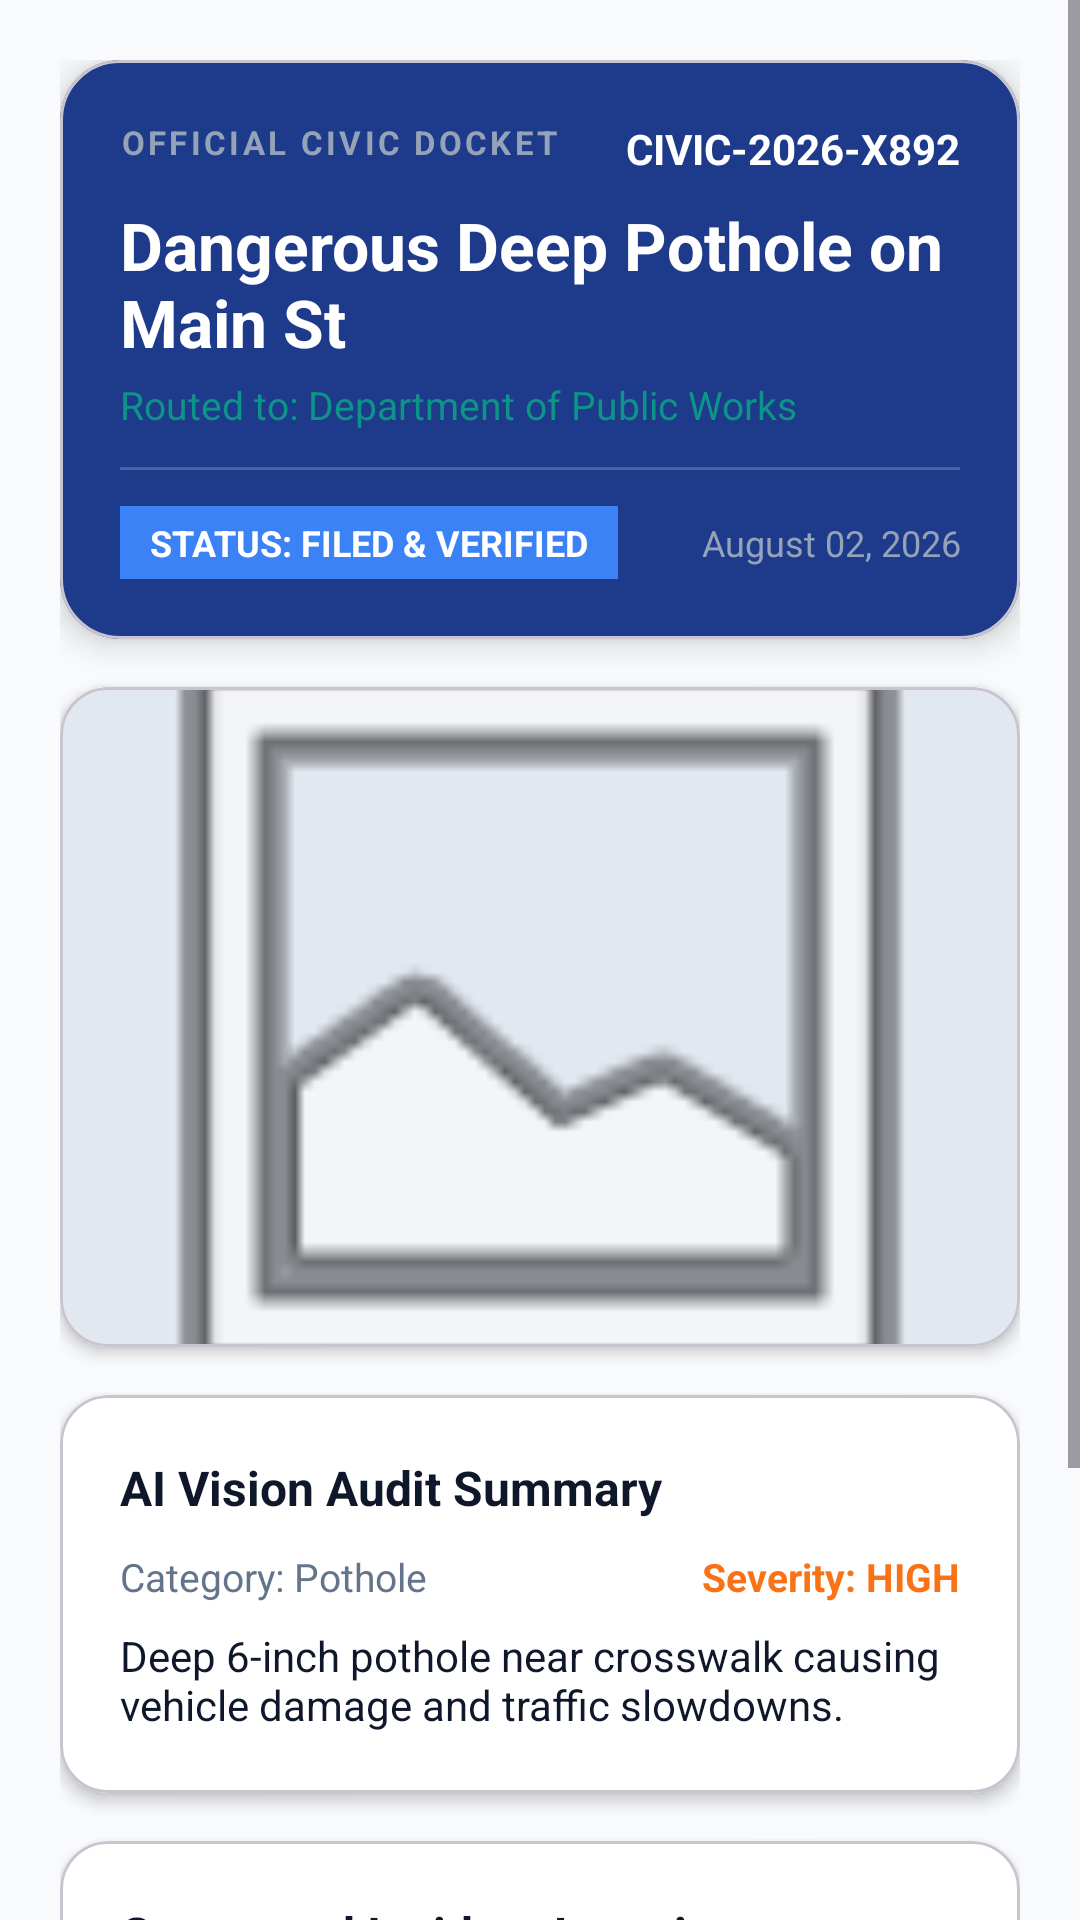

Layout XML and referenced resources for this Android screen:
<!-- AndroidManifest.xml: application theme Theme.CivicLens -->
<!-- res/layout/activity_complaint_detail.xml -->
<?xml version="1.0" encoding="utf-8"?>
<ScrollView xmlns:android="http://schemas.android.com/apk/res/android"
    xmlns:app="http://schemas.android.com/apk/res-auto"
    android:layout_width="match_parent"
    android:layout_height="match_parent"
    android:background="@color/bg_light">

    <LinearLayout
        android:layout_width="match_parent"
        android:layout_height="wrap_content"
        android:orientation="vertical"
        android:padding="20dp">

        
        <com.google.android.material.card.MaterialCardView
            android:layout_width="match_parent"
            android:layout_height="wrap_content"
            app:cardCornerRadius="20dp"
            app:cardElevation="6dp"
            app:cardBackgroundColor="@color/primary">

            <LinearLayout
                android:layout_width="match_parent"
                android:layout_height="wrap_content"
                android:orientation="vertical"
                android:padding="20dp">

                <RelativeLayout
                    android:layout_width="match_parent"
                    android:layout_height="wrap_content">

                    <TextView
                        android:layout_width="wrap_content"
                        android:layout_height="wrap_content"
                        android:text="OFFICIAL CIVIC DOCKET"
                        android:textColor="@color/text_muted"
                        android:textSize="11sp"
                        android:textStyle="bold"
                        android:letterSpacing="0.1" />

                    <TextView
                        android:id="@+id/tvTicketId"
                        android:layout_width="wrap_content"
                        android:layout_height="wrap_content"
                        android:layout_alignParentEnd="true"
                        android:text="CIVIC-2026-X892"
                        android:textColor="@color/text_white"
                        android:textSize="14sp"
                        android:textStyle="bold" />

                </RelativeLayout>

                <TextView
                    android:id="@+id/tvDetailTitle"
                    android:layout_width="match_parent"
                    android:layout_height="wrap_content"
                    android:text="Dangerous Deep Pothole on Main St"
                    android:textColor="@color/text_white"
                    android:textSize="22sp"
                    android:textStyle="bold"
                    android:layout_marginTop="8dp" />

                <TextView
                    android:id="@+id/tvDepartmentTag"
                    android:layout_width="wrap_content"
                    android:layout_height="wrap_content"
                    android:text="Routed to: Department of Public Works"
                    android:textColor="@color/secondary"
                    android:textSize="13sp"
                    android:layout_marginTop="4dp" />

                <View
                    android:layout_width="match_parent"
                    android:layout_height="1dp"
                    android:background="#33FFFFFF"
                    android:layout_marginVertical="12dp" />

                
                <LinearLayout
                    android:layout_width="match_parent"
                    android:layout_height="wrap_content"
                    android:orientation="horizontal"
                    android:gravity="center_vertical">

                    <TextView
                        android:id="@+id/tvDetailStatus"
                        android:layout_width="wrap_content"
                        android:layout_height="wrap_content"
                        android:text="STATUS: FILED &amp; VERIFIED"
                        android:textColor="@color/text_white"
                        android:textSize="12sp"
                        android:textStyle="bold"
                        android:paddingHorizontal="10dp"
                        android:paddingVertical="4dp"
                        android:background="@color/status_filed" />

                    <TextView
                        android:id="@+id/tvDetailDate"
                        android:layout_width="0dp"
                        android:layout_height="wrap_content"
                        android:layout_weight="1"
                        android:text="August 02, 2026"
                        android:textColor="@color/text_muted"
                        android:textSize="12sp"
                        android:gravity="end" />

                </LinearLayout>

            </LinearLayout>

        </com.google.android.material.card.MaterialCardView>

        
        <com.google.android.material.card.MaterialCardView
            android:layout_width="match_parent"
            android:layout_height="wrap_content"
            android:layout_marginTop="16dp"
            app:cardCornerRadius="16dp"
            app:cardElevation="3dp"
            app:cardBackgroundColor="@color/surface_card">

            <LinearLayout
                android:layout_width="match_parent"
                android:layout_height="wrap_content"
                android:orientation="vertical">

                <ImageView
                    android:id="@+id/ivDetailPhoto"
                    android:layout_width="match_parent"
                    android:layout_height="220dp"
                    android:scaleType="centerCrop"
                    android:src="@android:drawable/ic_menu_gallery"
                    android:background="@color/border_light" />

            </LinearLayout>
        </com.google.android.material.card.MaterialCardView>

        
        <com.google.android.material.card.MaterialCardView
            android:layout_width="match_parent"
            android:layout_height="wrap_content"
            android:layout_marginTop="16dp"
            app:cardCornerRadius="16dp"
            app:cardElevation="3dp"
            app:cardBackgroundColor="@color/surface_card">

            <LinearLayout
                android:layout_width="match_parent"
                android:layout_height="wrap_content"
                android:orientation="vertical"
                android:padding="20dp">

                <TextView
                    android:layout_width="wrap_content"
                    android:layout_height="wrap_content"
                    android:text="AI Vision Audit Summary"
                    android:textColor="@color/text_primary"
                    android:textSize="16sp"
                    android:textStyle="bold" />

                <LinearLayout
                    android:layout_width="match_parent"
                    android:layout_height="wrap_content"
                    android:orientation="horizontal"
                    android:layout_marginTop="10dp">

                    <TextView
                        android:id="@+id/tvDetailCategory"
                        android:layout_width="0dp"
                        android:layout_height="wrap_content"
                        android:layout_weight="1"
                        android:text="Category: Pothole"
                        android:textColor="@color/text_secondary"
                        android:textSize="13sp" />

                    <TextView
                        android:id="@+id/tvDetailSeverity"
                        android:layout_width="wrap_content"
                        android:layout_height="wrap_content"
                        android:text="Severity: HIGH"
                        android:textColor="@color/severity_high"
                        android:textSize="13sp"
                        android:textStyle="bold" />

                </LinearLayout>

                <TextView
                    android:id="@+id/tvDetailDescription"
                    android:layout_width="match_parent"
                    android:layout_height="wrap_content"
                    android:text="Deep 6-inch pothole near crosswalk causing vehicle damage and traffic slowdowns."
                    android:textColor="@color/text_primary"
                    android:textSize="14sp"
                    android:layout_marginTop="8dp" />

            </LinearLayout>

        </com.google.android.material.card.MaterialCardView>

        
        <com.google.android.material.card.MaterialCardView
            android:layout_width="match_parent"
            android:layout_height="wrap_content"
            android:layout_marginTop="16dp"
            app:cardCornerRadius="16dp"
            app:cardElevation="3dp"
            app:cardBackgroundColor="@color/surface_card">

            <LinearLayout
                android:layout_width="match_parent"
                android:layout_height="wrap_content"
                android:orientation="vertical"
                android:padding="20dp">

                <TextView
                    android:layout_width="wrap_content"
                    android:layout_height="wrap_content"
                    android:text="Geotagged Incident Location"
                    android:textColor="@color/text_primary"
                    android:textSize="16sp"
                    android:textStyle="bold" />

                <TextView
                    android:id="@+id/tvDetailAddress"
                    android:layout_width="match_parent"
                    android:layout_height="wrap_content"
                    android:text="Market St &amp; 4th Ave, San Francisco, CA"
                    android:textColor="@color/text_secondary"
                    android:textSize="13sp"
                    android:layout_marginTop="6dp"
                    android:drawableStart="@android:drawable/ic_dialog_map"
                    android:drawablePadding="8dp" />

            </LinearLayout>

        </com.google.android.material.card.MaterialCardView>

        
        <LinearLayout
            android:layout_width="match_parent"
            android:layout_height="wrap_content"
            android:orientation="horizontal"
            android:layout_marginTop="20dp"
            android:layout_marginBottom="32dp">

            <com.google.android.material.button.MaterialButton
                android:id="@+id/btnShareReport"
                android:layout_width="0dp"
                android:layout_height="52dp"
                android:layout_weight="1"
                android:layout_marginEnd="6dp"
                android:text="@string/btn_share_report"
                app:icon="@android:drawable/ic_menu_share"
                app:cornerRadius="12dp"
                app:backgroundTint="@color/secondary" />

            <com.google.android.material.button.MaterialButton
                android:id="@+id/btnExportPdf"
                android:layout_width="0dp"
                android:layout_height="52dp"
                android:layout_weight="1"
                android:layout_marginStart="6dp"
                android:text="@string/btn_export_pdf"
                app:icon="@android:drawable/ic_menu_save"
                app:cornerRadius="12dp"
                app:backgroundTint="@color/primary" />

        </LinearLayout>

    </LinearLayout>

</ScrollView>
<!-- resources referenced by this layout -->
<resources>
  <color name="bg_light">#F8FAFC</color>
  <color name="border_light">#E2E8F0</color>
  <color name="primary">#1E3A8A</color>
  <color name="secondary">#0D9488</color>
  <color name="severity_high">#F97316</color>
  <color name="status_filed">#3B82F6</color>
  <color name="surface_card">#FFFFFF</color>
  <color name="text_muted">#94A3B8</color>
  <color name="text_primary">#0F172A</color>
  <color name="text_secondary">#64748B</color>
  <color name="text_white">#FFFFFF</color>
  <string name="btn_export_pdf">Export as PDF</string>
  <string name="btn_share_report">Share Complaint</string>
  <style name="Theme.CivicLens" parent="Theme.Material3.DayNight.NoActionBar">
          <item name="colorPrimary">@color/primary</item>
          <item name="colorPrimaryVariant">@color/primary_variant</item>
          <item name="colorSecondary">@color/secondary</item>
          <item name="colorSecondaryVariant">@color/secondary_variant</item>
          <item name="android:statusBarColor">@color/primary_variant</item>
          <item name="android:windowBackground">@color/bg_light</item>
      </style>
  <color name="primary_variant">#172554</color>
  <color name="secondary_variant">#0F766E</color>
</resources>
